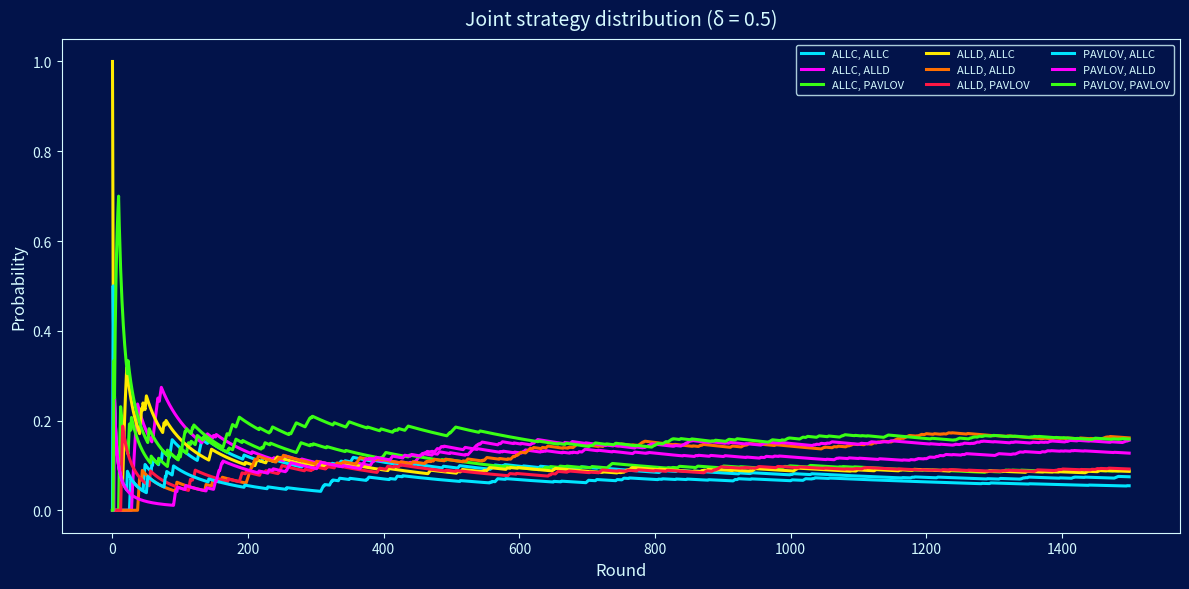
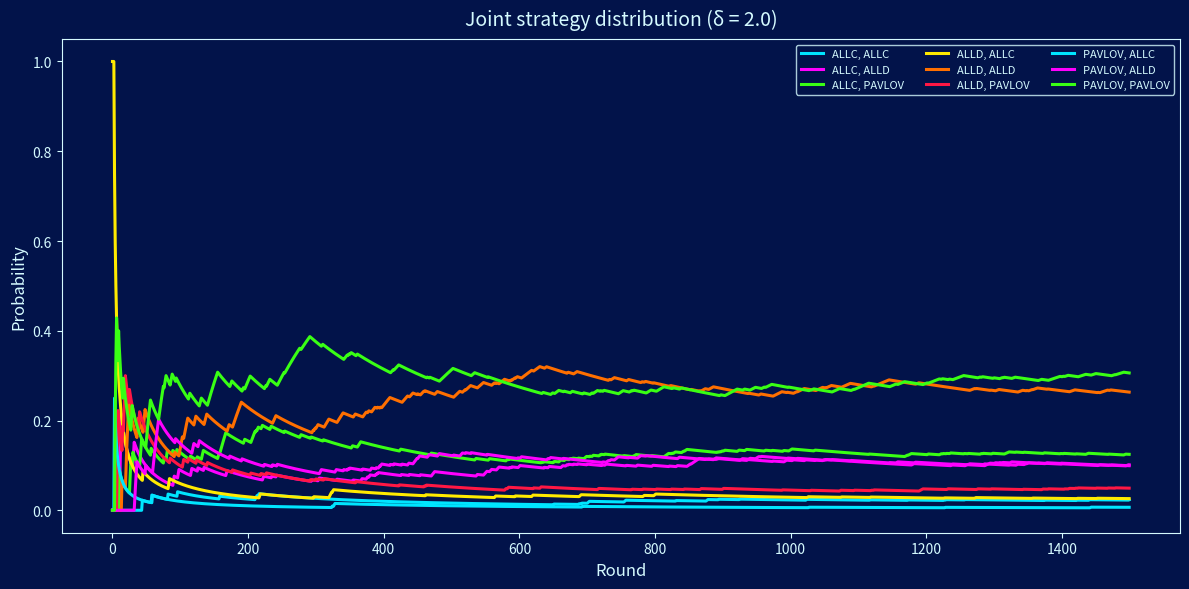
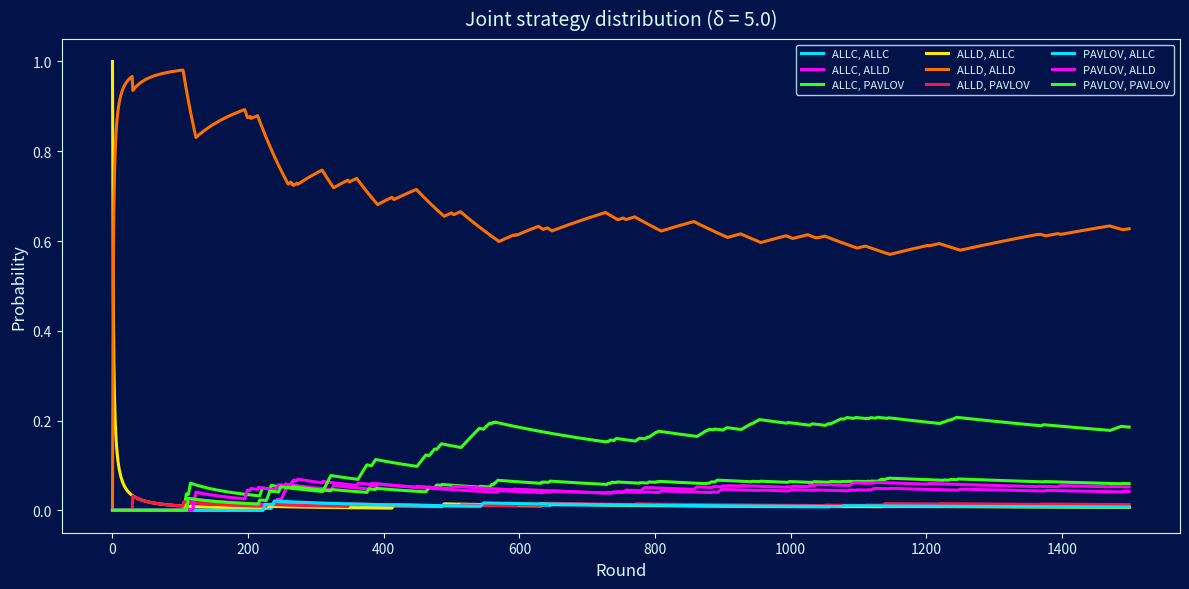
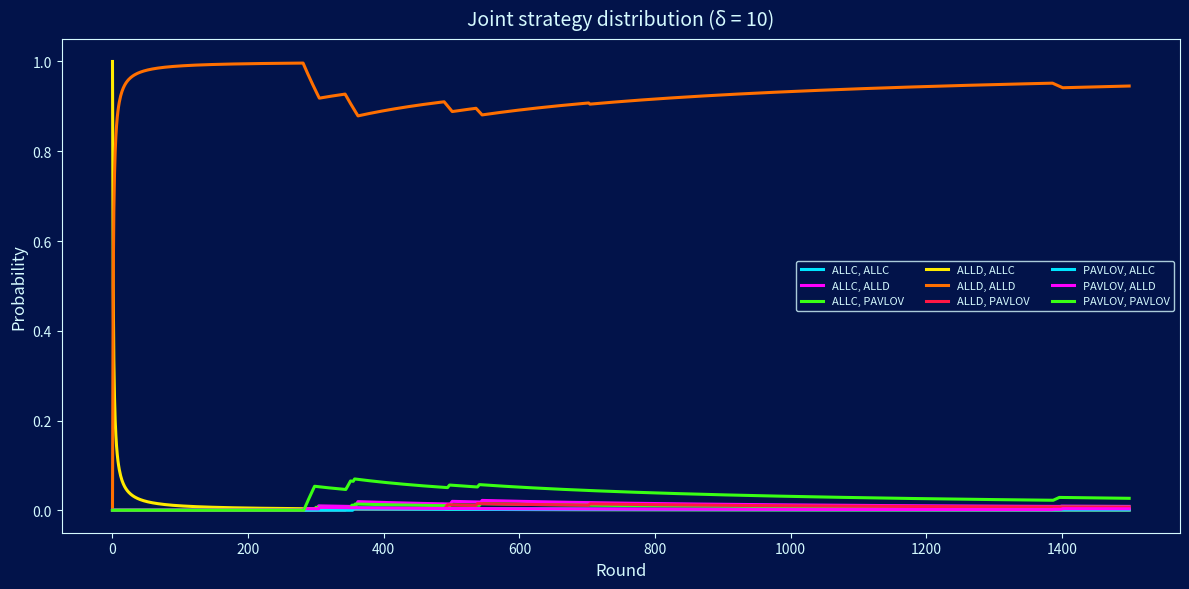

The matplotlib source for these figures, in order:
import numpy as np
import itertools
import random
import matplotlib.pyplot as plt
import matplotlib as mpl

# Game payoffs (asymmetric with classic prisoner dilemma payoffs)
U1 = {
    (1,1): 4, (1,0): 0,
    (0,1): 5, (0,0): 1
}

U2 = {
    (1,1): 4, (0,1): 0,
    (1,0): 5, (0,0): 1
}

'''# Game payoffs (symmetric with slightly different payoff proportions)
U1 = {
    (1,1): 5, (1,0): 1,
    (0,1): 4, (0,0): 2
}

U2 = {
    (1,1): 5, (0,1): 4,
    (1,0): 1, (0,0): 2
}'''


#### Strategies
strategies = {
    "ALLC": np.array([1, 1, 1, 1]),
    "ALLD": np.array([0, 0, 0, 0]),
    "PAVLOV": np.array([1, 0, 0, 1]) # pavlov c and d the same in this context
}
def strat_name_from_vec(vec):
    for name, v in strategies.items():
        if np.array_equal(vec, v):
            return name
    raise ValueError("Unknown strategy vector")
joint_strats = list(itertools.product(strategies.keys(), repeat=2))
joint_index = {js: i for i, js in enumerate(joint_strats)}


# Game States
states = [(1,1), (1,0), (0,1), (0,0)]  # CC, CD, DC, DD
state_index = {s: i for i, s in enumerate(states)}



def equilibrium_time(prob_dist, eps, min_t, persistence):
    # checks if current prob dis is ~= previous prob dis and makes sure stable for no. of rounds declared in persistence. 
    # Epsilon is amount of reasonable noise allowed
    stable = 0

    for t in range(min_t, len(prob_dist) - 1):
        if np.linalg.norm(prob_dist[t+1] - prob_dist[t], ord=1) < eps:
            stable += 1
            if stable >= persistence:
                return t - persistence + 1
        else:
            stable = 0

    return None




def checkstrat (p1_strat, p2_strat):
    ### Compares strategies between two current players

    global strategies
    available_strats = list(strategies.keys())

    # pick learner
    learner = random.choice([1,2])
    # based on who is testing strat, determine pi_r and pi_l
    if learner == 1:
        other = 2
        learner_strat = p1_strat
        rolemodel_name = random.choice([s for s in available_strats if not np.array_equal(strategies[s], learner_strat)])
        rolemodel_strat = strategies[rolemodel_name]
        pi_r = markov_matrix(rolemodel_strat, p2_strat)
        pi_l = markov_matrix(p1_strat, p2_strat)
    else:
        other = 1
        learner_strat = p2_strat
        rolemodel_name = random.choice([s for s in available_strats if not np.array_equal(strategies[s], learner_strat)])
        rolemodel_strat = strategies[rolemodel_name]
        pi_r = markov_matrix(p1_strat, rolemodel_strat)
        pi_l = markov_matrix(p1_strat, p2_strat)

    # compute stationary distributions
    v_r = stationary_distribution(pi_r)
    v_l = stationary_distribution(pi_l)

    # expected payoffs
    if learner ==1:
        payoff_r = sum(v_r[i] * U1[states[i]] for i in range(4))
        payoff_l = sum(v_l[i] * U1[states[i]] for i in range(4))
    if learner == 2:
        payoff_r = sum(v_r[i] * U2[states[i]] for i in range(4))
        payoff_l = sum(v_l[i] * U2[states[i]] for i in range(4))


    # probability to switch
    p_switch = 1 / (1 + np.exp(-delta * (payoff_r - payoff_l)))
    if np.random.rand() < p_switch: # check range for rand num
        if learner == 1:
            p1_strat = rolemodel_strat
        else:
            p2_strat = rolemodel_strat


    ## This function:
    # learner = pick randomly p1 or 2 and holds the current strat they doing
    # rolemodel = a new, randomly picked, strat that is not the learners strat (out of the available strats)
    # otherp = the strat and actions of the other player that was not picked
    # pi_r = the transition matrix of rolemodel strategy IF the chosen player played role model with other players current strat
    # pi_l = the transition matrix of learner strategy IF chosen player continues learner strat with other players current strat
    # Payoff_r = v*A (where v is the eigenvector of pi_r)
    # Payoff_l = v*A (where v is the eigenvector of pi_l)
    # compute p_l = 1/(1+e^(-delta(pi_r-pi_l)))
    # if probability of p_l is less than random number 0-1, then change strat of learner player to rolemodel strat


    return p1_strat, p2_strat

def stationary_distribution(M):
    eigvals, eigvecs = np.linalg.eig(M.T)
    v = np.real(eigvecs[:, np.isclose(eigvals, 1)])
    v = v[:,0]
    return v / v.sum()

### Build transition matrix from strategies
def markov_matrix(p1, p2):
    M = np.zeros((4,4))

    for i, (a1_prev, a2_prev) in enumerate(states):
        # Player 1: normal perspective
        p1c = p1[i]

        # Player 2: flipped perspective
        j = state_index[(a2_prev, a1_prev)]
        p2c = p2[j]

        M[i, state_index[(1,1)]] = p1c * p2c
        M[i, state_index[(1,0)]] = p1c * (1 - p2c)
        M[i, state_index[(0,1)]] = (1 - p1c) * p2c
        M[i, state_index[(0,0)]] = (1 - p1c) * (1 - p2c)


    return M



def play_game(rounds, epsilon, delta):
    # Starting Strategies of both players
    p1_strat = strategies["ALLD"]
    p2_strat = strategies["ALLC"]
    history_states = []
    # To record strategy history
    p1_strat_hist = []
    p2_strat_hist = []

    # Probability Distribution for joint strategies
    joint_counts = np.zeros(len(joint_strats))
    prob_dist_stratpairs = []

    for t in range(rounds):
        
        # record current joint strategies
        current_joint_strat = (
            strat_name_from_vec(p1_strat),
            strat_name_from_vec(p2_strat)
        )
        # calculate prob_dist for this round
        joint_counts[joint_index[current_joint_strat]] += 1
        prob_dist_stratpairs.append(joint_counts / (t + 1))

        # record current strategies
        p1_strat_hist.append(p1_strat.copy())
        p2_strat_hist.append(p2_strat.copy()) # Pair these together

        # Introspect at the end of each round
        p1_strat, p2_strat = checkstrat(p1_strat, p2_strat)

    return (p1_strat_hist,p2_strat_hist,np.array(prob_dist_stratpairs))


deltas = [0.5, 2.0, 5.0, 10]


'''p1_hist, p2_hist, _, _, _ = play_game(rounds=500, epsilon=0.01, delta = 2)

plt.plot(p1_hist, label="P1 actions")
plt.plot(p2_hist, label="P2 actions")
plt.xlabel("Round")
plt.ylabel("Action (1=C, 0=D)")
plt.legend()
plt.title("Actions over time")
plt.show()'''


'''(
    p1_hist,
    p2_hist,
    _,
    _,
    prob_dist
) = play_game(rounds=10000, epsilon=0.01, delta=2)

t_eq = equilibrium_time(prob_dist, eps=0.0003, min_t=1000, persistence=100) # from eyesight 0.0004 seems the best error value
print(f"Learning equilibrium reached at round t = {t_eq}")

plt.figure(figsize=(12,6))
for i, js in enumerate(joint_strats):
    plt.plot(prob_dist[:, i], label=f"{js[0]}, {js[1]}")

plt.xlabel("Round")
plt.ylabel("Probability")
plt.title("Joint strategy probability distribution over gameplay")
plt.legend(ncol=3, fontsize=8)
plt.tight_layout()
plt.show()'''


results = {}

for delta in deltas:
    (
        _,
        _,
        prob_dist
    ) = play_game(rounds=1500, epsilon=0.01, delta=delta)

    t_eq = equilibrium_time(
        prob_dist,
        eps=0.001,
        min_t=1000,
        persistence=100
    )

    results[delta] = {
        "prob_dist": prob_dist,
        "t_eq": t_eq
    }

    print(f"δ = {delta}: equilibrium at t = {t_eq}")


# --- colour choices ---
BG_COLOUR = "#02134A" 
FG_COLOUR = "#D5FAFF" 
FLURO_COLOURS = [
    "#00e5ff",  # cyan
    "#ff00ff",  # magenta
    "#39ff14",  # neon green
    "#ffea00",  # neon yellow
    "#ff6f00",  # neon orange
    "#ff1744"   # neon red
]

for delta, res in results.items():
    prob_dist = res["prob_dist"]

    fig, ax = plt.subplots(figsize=(12, 6))

    # --- background ---
    fig.patch.set_facecolor(BG_COLOUR)
    ax.set_facecolor(BG_COLOUR)

    # --- plot lines ---
    for i, js in enumerate(joint_strats):
        ax.plot(
            prob_dist[:, i],
            label=f"{js[0]}, {js[1]}",
            color=FLURO_COLOURS[i % len(FLURO_COLOURS)],
            linewidth=2.2
        )

    # --- labels & title ---
    ax.set_xlabel("Round", color=FG_COLOUR, fontsize=12)
    ax.set_ylabel("Probability", color=FG_COLOUR, fontsize=12)
    ax.set_title(f"Joint strategy distribution (δ = {delta})",
                 color=FG_COLOUR, fontsize=14, pad=10)

    # --- ticks ---
    ax.tick_params(colors=FG_COLOUR)

    # --- spines ---
    for spine in ax.spines.values():
        spine.set_color(FG_COLOUR)

    # --- legend ---
    legend = ax.legend(ncol=3, fontsize=8, frameon=True)
    legend.get_frame().set_facecolor(BG_COLOUR)
    legend.get_frame().set_edgecolor(FG_COLOUR)
    for text in legend.get_texts():
        text.set_color(FG_COLOUR)

    plt.tight_layout()
    plt.show()








### TO DO
# Check random range for checking p_switch
# Set a random seed
